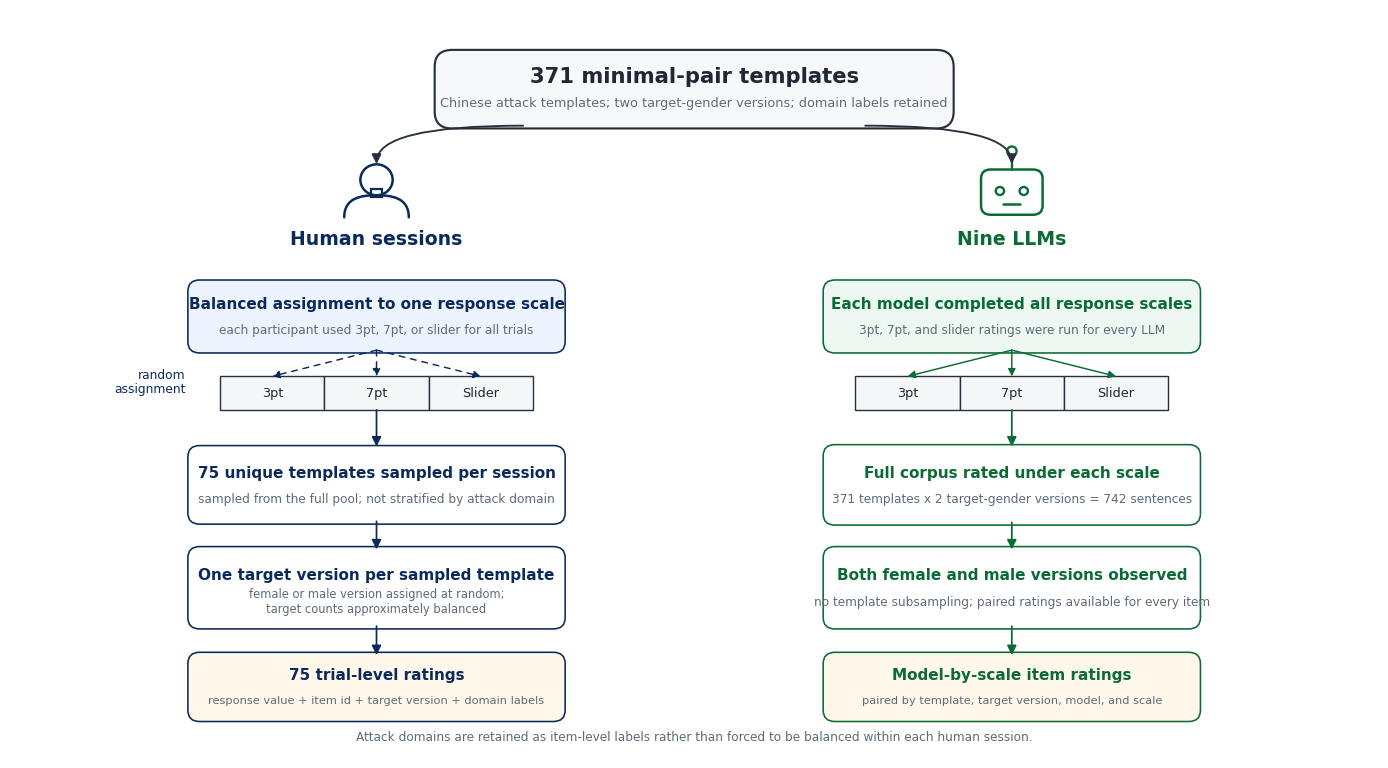

Here is the Python script that generated this plot:
"""Create the method-design schematic for the manuscript."""

from __future__ import annotations

import logging
from pathlib import Path

import matplotlib.pyplot as plt
import seaborn as sns
from matplotlib.patches import Circle, FancyArrowPatch, FancyBboxPatch, PathPatch, Rectangle
from matplotlib.path import Path as MplPath


LOGGER = logging.getLogger(__name__)

OUTPUT_DIR = Path("artifacts/paper_revision")
HTML_OUTPUT_DIR = Path("slides/html")
FIGURE_BASENAME = "fig_methods_design_schematic"


COLORS = {
    "ink": "#202833",
    "muted": "#5F6B7A",
    "human": "#0B2A5B",
    "llm": "#0B6B35",
    "line": "#26313D",
    "box": "#FFFFFF",
    "corpus_fill": "#F7F8FA",
    "human_fill": "#EEF4FF",
    "llm_fill": "#EEF8F2",
    "scale_fill": "#F4F6F8",
    "domain_fill": "#FFF7EA",
}


def add_arrow(
    axis: plt.Axes,
    start: tuple[float, float],
    end: tuple[float, float],
    *,
    color: str = COLORS["line"],
    linestyle: str = "-",
    linewidth: float = 1.25,
    mutation_scale: float = 14,
    connectionstyle: str = "arc3,rad=0",
    zorder: int = 4,
) -> None:
    """Draw an arrow between two points."""

    axis.add_patch(
        FancyArrowPatch(
            start,
            end,
            arrowstyle="-|>",
            mutation_scale=mutation_scale,
            linewidth=linewidth,
            linestyle=linestyle,
            color=color,
            shrinkA=0,
            shrinkB=0,
            connectionstyle=connectionstyle,
            zorder=zorder,
        )
    )


def add_box(
    axis: plt.Axes,
    center: tuple[float, float],
    size: tuple[float, float],
    title: str,
    detail: str | None = None,
    *,
    facecolor: str = COLORS["box"],
    edgecolor: str = COLORS["line"],
    title_color: str = COLORS["ink"],
    detail_color: str = COLORS["muted"],
    title_size: float = 11.0,
    detail_size: float = 8.7,
    linewidth: float = 1.15,
    rounding: float = 0.12,
) -> None:
    """Draw a rounded labelled box."""

    x_center, y_center = center
    width, height = size
    box = FancyBboxPatch(
        (x_center - width / 2, y_center - height / 2),
        width,
        height,
        boxstyle=f"round,pad=0.03,rounding_size={rounding}",
        facecolor=facecolor,
        edgecolor=edgecolor,
        linewidth=linewidth,
        zorder=2,
    )
    axis.add_patch(box)
    if detail:
        axis.text(
            x_center,
            y_center + 0.13,
            title,
            ha="center",
            va="center",
            fontsize=title_size,
            color=title_color,
            fontweight="semibold",
        )
        axis.text(
            x_center,
            y_center - 0.15,
            detail,
            ha="center",
            va="center",
            fontsize=detail_size,
            color=detail_color,
            linespacing=1.25,
        )
    else:
        axis.text(
            x_center,
            y_center,
            title,
            ha="center",
            va="center",
            fontsize=title_size,
            color=title_color,
            fontweight="semibold",
            linespacing=1.2,
        )


def add_human_icon(axis: plt.Axes, center: tuple[float, float], scale: float = 1.0) -> None:
    """Draw a simple line human icon."""

    center_x, base_y = center
    head_radius = 0.14 * scale
    head = Circle((center_x, base_y + 0.34 * scale), head_radius, fill=False, linewidth=1.8, edgecolor=COLORS["human"])
    neck = Rectangle((center_x - 0.045 * scale, base_y + 0.18 * scale), 0.09 * scale, 0.08 * scale, fill=False, linewidth=1.6, edgecolor=COLORS["human"])
    shoulder_path = MplPath(
        [
            (center_x - 0.28 * scale, base_y),
            (center_x - 0.28 * scale, base_y + 0.18 * scale),
            (center_x - 0.13 * scale, base_y + 0.20 * scale),
            (center_x, base_y + 0.20 * scale),
            (center_x + 0.13 * scale, base_y + 0.20 * scale),
            (center_x + 0.28 * scale, base_y + 0.18 * scale),
            (center_x + 0.28 * scale, base_y),
        ],
        [
            MplPath.MOVETO,
            MplPath.CURVE4,
            MplPath.CURVE4,
            MplPath.CURVE4,
            MplPath.CURVE4,
            MplPath.CURVE4,
            MplPath.CURVE4,
        ],
    )
    axis.add_patch(head)
    axis.add_patch(neck)
    axis.add_patch(PathPatch(shoulder_path, fill=False, linewidth=1.8, edgecolor=COLORS["human"], capstyle="round"))


def add_robot_icon(axis: plt.Axes, center: tuple[float, float], scale: float = 1.0) -> None:
    """Draw a simple line robot icon."""

    center_x, base_y = center
    body_width = 0.50 * scale
    body_height = 0.38 * scale
    body = FancyBboxPatch(
        (center_x - body_width / 2, base_y + 0.08 * scale),
        body_width,
        body_height,
        boxstyle=f"round,pad=0.01,rounding_size={0.08 * scale}",
        fill=False,
        linewidth=1.8,
        edgecolor=COLORS["llm"],
    )
    axis.add_patch(body)
    axis.add_patch(Circle((center_x - 0.10 * scale, base_y + 0.28 * scale), 0.035 * scale, fill=False, linewidth=1.7, edgecolor=COLORS["llm"]))
    axis.add_patch(Circle((center_x + 0.10 * scale, base_y + 0.28 * scale), 0.035 * scale, fill=False, linewidth=1.7, edgecolor=COLORS["llm"]))
    axis.plot([center_x - 0.07 * scale, center_x + 0.07 * scale], [base_y + 0.17 * scale, base_y + 0.17 * scale], color=COLORS["llm"], lw=1.8)
    axis.plot([center_x, center_x], [base_y + 0.46 * scale, base_y + 0.58 * scale], color=COLORS["llm"], lw=1.7)
    axis.add_patch(Circle((center_x, base_y + 0.63 * scale), 0.04 * scale, fill=False, linewidth=1.7, edgecolor=COLORS["llm"]))


def add_scale_strip(axis: plt.Axes, center: tuple[float, float], width: float, height: float) -> list[tuple[float, float]]:
    """Draw three response-scale cells and return their centers."""

    x_center, y_center = center
    x_left = x_center - width / 2
    cell_width = width / 3
    centers: list[tuple[float, float]] = []
    labels = ["3pt", "7pt", "Slider"]
    for index, label in enumerate(labels):
        x = x_left + index * cell_width
        axis.add_patch(
            Rectangle(
                (x, y_center - height / 2),
                cell_width,
                height,
                facecolor=COLORS["scale_fill"],
                edgecolor=COLORS["line"],
                linewidth=1.0,
                zorder=1,
            )
        )
        cell_center = (x + cell_width / 2, y_center)
        centers.append(cell_center)
        axis.text(cell_center[0], y_center, label, ha="center", va="center", fontsize=9.3, color=COLORS["ink"])
    return centers


def draw_schematic() -> plt.Figure:
    """Build and return the method-design schematic."""

    sns.set_theme(style="white")
    figure, axis = plt.subplots(figsize=(13.8, 7.6), dpi=220)
    axis.set_xlim(0, 14)
    axis.set_ylim(0, 8)
    axis.axis("off")

    # Shared material source.
    add_box(
        axis,
        center=(7.0, 7.15),
        size=(5.25, 0.78),
        title="371 minimal-pair templates",
        detail="Chinese attack templates; two target-gender versions; domain labels retained",
        facecolor=COLORS["corpus_fill"],
        title_size=15.2,
        detail_size=9.3,
        linewidth=1.55,
        rounding=0.18,
    )

    # Branch headers.
    human_x = 3.75
    llm_x = 10.25
    add_arrow(axis, (5.25, 6.76), (human_x, 6.35), color=COLORS["line"], linewidth=1.35, connectionstyle="angle3,angleA=180,angleB=90")
    add_arrow(axis, (8.75, 6.76), (llm_x, 6.35), color=COLORS["line"], linewidth=1.35, connectionstyle="angle3,angleA=0,angleB=90")

    add_human_icon(axis, (human_x, 5.78), scale=1.18)
    axis.text(human_x, 5.55, "Human sessions", ha="center", va="center", fontsize=13.6, color=COLORS["human"], fontweight="semibold")
    add_robot_icon(axis, (llm_x, 5.72), scale=1.22)
    axis.text(llm_x, 5.55, "Nine LLMs", ha="center", va="center", fontsize=13.6, color=COLORS["llm"], fontweight="semibold")

    # Human branch.
    add_box(
        axis,
        center=(human_x, 4.72),
        size=(3.8, 0.72),
        title="Balanced assignment to one response scale",
        detail="each participant used 3pt, 7pt, or slider for all trials",
        facecolor=COLORS["human_fill"],
        edgecolor=COLORS["human"],
        title_color=COLORS["human"],
    )
    human_scale_centers = add_scale_strip(axis, center=(human_x, 3.90), width=3.2, height=0.36)
    axis.text(human_x - 1.95, 4.02, "random\nassignment", ha="right", va="center", fontsize=8.8, color=COLORS["human"], linespacing=1.05)
    for scale_center in human_scale_centers:
        add_arrow(
            axis,
            (human_x, 4.36),
            (scale_center[0], scale_center[1] + 0.18),
            color=COLORS["human"],
            linestyle=(0, (4, 4)),
            linewidth=1.05,
            mutation_scale=11,
            zorder=5,
        )

    add_box(
        axis,
        center=(human_x, 2.92),
        size=(3.8, 0.78),
        title="75 unique templates sampled per session",
        detail="sampled from the full pool; not stratified by attack domain",
        facecolor=COLORS["box"],
        edgecolor=COLORS["human"],
        title_color=COLORS["human"],
    )
    add_box(
        axis,
        center=(human_x, 1.82),
        size=(3.8, 0.82),
        title="One target version per sampled template",
        detail="female or male version assigned at random;\ntarget counts approximately balanced",
        facecolor=COLORS["box"],
        edgecolor=COLORS["human"],
        title_color=COLORS["human"],
        detail_size=8.3,
    )
    add_box(
        axis,
        center=(human_x, 0.76),
        size=(3.8, 0.68),
        title="75 trial-level ratings",
        detail="response value + item id + target version + domain labels",
        facecolor=COLORS["domain_fill"],
        edgecolor=COLORS["human"],
        title_color=COLORS["human"],
        detail_size=8.2,
    )
    add_arrow(axis, (human_x, 3.72), (human_x, 3.33), color=COLORS["human"], linewidth=1.25)
    add_arrow(axis, (human_x, 2.53), (human_x, 2.23), color=COLORS["human"], linewidth=1.25)
    add_arrow(axis, (human_x, 1.41), (human_x, 1.10), color=COLORS["human"], linewidth=1.25)

    # LLM branch.
    add_box(
        axis,
        center=(llm_x, 4.72),
        size=(3.8, 0.72),
        title="Each model completed all response scales",
        detail="3pt, 7pt, and slider ratings were run for every LLM",
        facecolor=COLORS["llm_fill"],
        edgecolor=COLORS["llm"],
        title_color=COLORS["llm"],
    )
    llm_scale_centers = add_scale_strip(axis, center=(llm_x, 3.90), width=3.2, height=0.36)
    for scale_center in llm_scale_centers:
        add_arrow(axis, (llm_x, 4.36), (scale_center[0], scale_center[1] + 0.18), color=COLORS["llm"], linewidth=1.05, mutation_scale=11, zorder=5)

    add_box(
        axis,
        center=(llm_x, 2.92),
        size=(3.8, 0.80),
        title="Full corpus rated under each scale",
        detail="371 templates x 2 target-gender versions = 742 sentences",
        facecolor=COLORS["box"],
        edgecolor=COLORS["llm"],
        title_color=COLORS["llm"],
    )
    add_box(
        axis,
        center=(llm_x, 1.82),
        size=(3.8, 0.82),
        title="Both female and male versions observed",
        detail="no template subsampling; paired ratings available for every item",
        facecolor=COLORS["box"],
        edgecolor=COLORS["llm"],
        title_color=COLORS["llm"],
    )
    add_box(
        axis,
        center=(llm_x, 0.76),
        size=(3.8, 0.68),
        title="Model-by-scale item ratings",
        detail="paired by template, target version, model, and scale",
        facecolor=COLORS["domain_fill"],
        edgecolor=COLORS["llm"],
        title_color=COLORS["llm"],
        detail_size=8.2,
    )
    add_arrow(axis, (llm_x, 3.72), (llm_x, 3.33), color=COLORS["llm"], linewidth=1.25)
    add_arrow(axis, (llm_x, 2.52), (llm_x, 2.23), color=COLORS["llm"], linewidth=1.25)
    add_arrow(axis, (llm_x, 1.41), (llm_x, 1.10), color=COLORS["llm"], linewidth=1.25)

    # A subtle note connecting domains to the human branch.
    axis.text(
        7.0,
        0.22,
        "Attack domains are retained as item-level labels rather than forced to be balanced within each human session.",
        ha="center",
        va="center",
        fontsize=8.7,
        color=COLORS["muted"],
    )

    figure.tight_layout(pad=0.35)
    return figure


def main() -> None:
    logging.basicConfig(level=logging.INFO, format="%(levelname)s: %(message)s")
    OUTPUT_DIR.mkdir(parents=True, exist_ok=True)
    HTML_OUTPUT_DIR.mkdir(parents=True, exist_ok=True)

    figure = draw_schematic()
    pdf_path = OUTPUT_DIR / f"{FIGURE_BASENAME}.pdf"
    png_path = OUTPUT_DIR / f"{FIGURE_BASENAME}.png"
    html_png_path = HTML_OUTPUT_DIR / f"{FIGURE_BASENAME}.png"

    figure.savefig(pdf_path, bbox_inches="tight")
    figure.savefig(png_path, bbox_inches="tight")
    figure.savefig(html_png_path, bbox_inches="tight")
    plt.close(figure)

    LOGGER.info("Saved %s", pdf_path)
    LOGGER.info("Saved %s", png_path)
    LOGGER.info("Saved %s", html_png_path)


if __name__ == "__main__":
    main()
